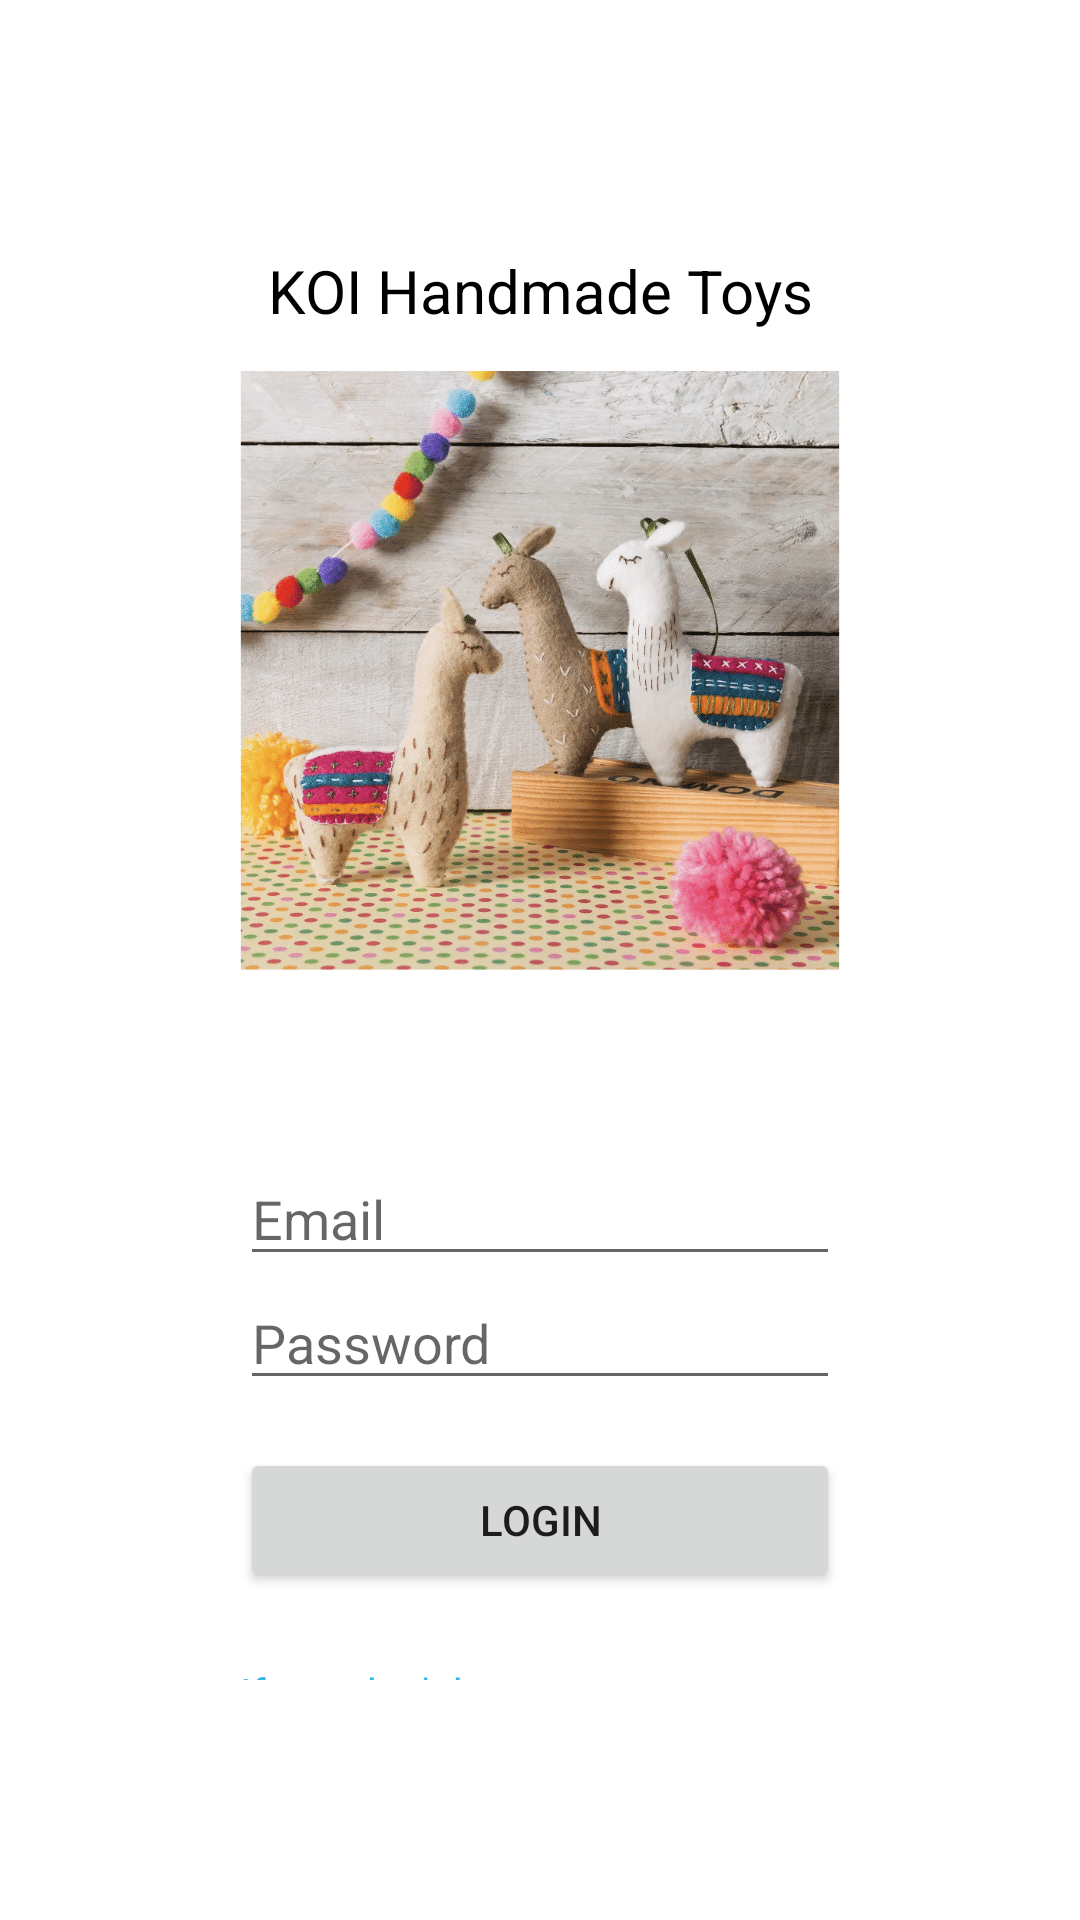

The Android layout XML behind this screen, and the referenced resources:
<!-- AndroidManifest.xml: application theme Theme.EcommKOI -->
<!-- res/layout/activity_login.xml -->
<?xml version="1.0" encoding="utf-8"?>
<LinearLayout xmlns:android="http://schemas.android.com/apk/res/android"
    android:layout_width="match_parent"
    android:layout_height="match_parent"
    xmlns:app="http://schemas.android.com/apk/res-auto"
    android:orientation="vertical"
    android:padding="80dp">

    
    <TextView
        android:id="@+id/textView"
        android:layout_width="match_parent"
        android:layout_height="34dp"
        android:gravity="center"
        android:text="KOI Handmade Toys"
        android:textSize="20sp"
        android:textColor="@android:color/black" />

    
    <ImageView
        android:id="@+id/imageView"
        android:layout_width="match_parent"
        android:layout_height="270dp"
        android:paddingBottom="52dp"
        android:scaleType="centerInside"
        app:srcCompat="@drawable/logo" />

    
    <EditText
        android:id="@+id/editEmail"
        android:layout_width="match_parent"
        android:layout_height="wrap_content"
        android:hint="Email"
        android:inputType="textEmailAddress" />

    
    <EditText
        android:id="@+id/editPassword"
        android:layout_width="match_parent"
        android:layout_height="wrap_content"
        android:hint="Password"
        android:inputType="textPassword" />

    
    <Button
        android:id="@+id/btnLogin"
        android:layout_width="match_parent"
        android:layout_height="wrap_content"
        android:layout_marginTop="16dp"
        android:text="Login" />

    
    <TextView
        android:id="@+id/tvSignUp"
        android:layout_width="wrap_content"
        android:layout_height="wrap_content"
        android:text="If you don't have an account, please Sign up here."
        android:textColor="@android:color/holo_blue_light"
        android:textSize="14sp"
        android:layout_marginTop="24dp"
        android:layout_gravity="center"
        android:autoLink="none"
        android:clickable="true" />
</LinearLayout>
<!-- resources referenced by this layout -->
<resources>
  <!-- drawable logo: png bitmap (drawable-mdpi, 311499 bytes) -->
  <style name="Theme.EcommKOI" parent="Theme.MaterialComponents.DayNight.NoActionBar">
          
          <item name="windowNoTitle">true</item>
  
          
          <item name="android:statusBarColor">@android:color/white</item>
  
          
          <item name="android:windowLightStatusBar">true</item>
      </style>
</resources>
